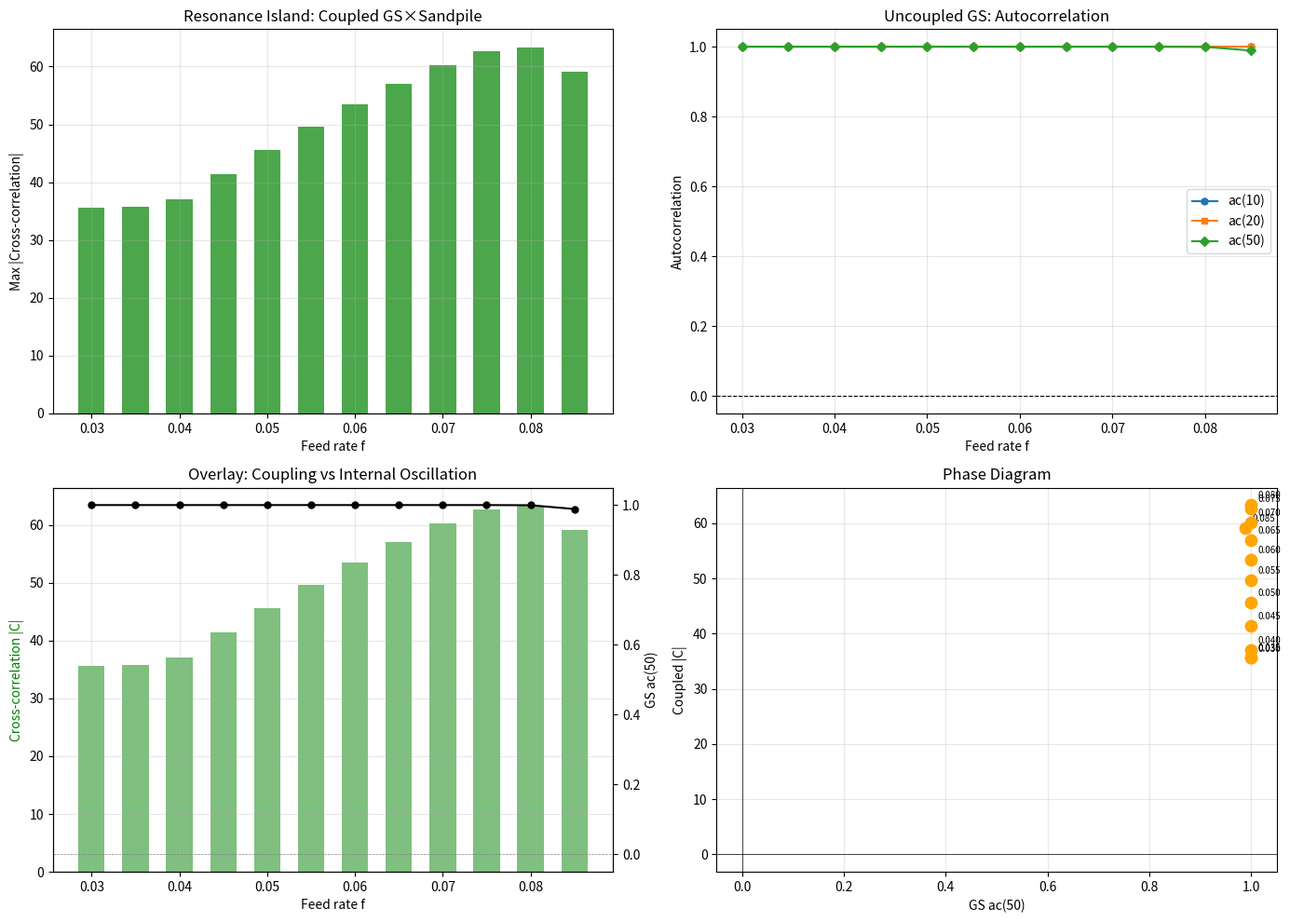

Recreate this plot in Python.
#!/usr/bin/env python3
"""
R19Z Phase 8g: Fast Fine Scan - Resonance Island Boundaries
Optimized for speed: N=8, 600 steps, 1 seed.
"""
import numpy as np
import json
import matplotlib
matplotlib.use('Agg')
import matplotlib.pyplot as plt

def gs_step_vec(V, U, Du, Dv, F, k, dt, dx2):
    lapV = (np.roll(V,1,0)+np.roll(V,-1,0)+np.roll(V,1,1)+np.roll(V,-1,1)-4*V)/dx2
    lapU = (np.roll(U,1,0)+np.roll(U,-1,0)+np.roll(U,1,1)+np.roll(U,-1,1)-4*U)/dx2
    Vnew = V + dt*(Du*lapV - V*U*U + F*(1-V))
    Unew = U + dt*(Dv*lapU + V*U*U - (F+k)*U)
    return Vnew, Unew

def sandpile_fast(grid, threshold=4, max_iter=200):
    total_av = 0
    for _ in range(max_iter):
        unstable = grid >= threshold
        n_unstable = int(np.sum(unstable))
        if n_unstable == 0:
            break
        total_av += n_unstable
        grid -= 4 * unstable
        grid += np.roll(unstable, 1, 0)
        grid += np.roll(unstable, -1, 0)
        grid += np.roll(unstable, 1, 1)
        grid += np.roll(unstable, -1, 1)
    return total_av

def run_experiment(f, k, N=8, Du=0.16, Dv=0.08, dt=1.0, dx2=1.0,
                   total_steps=600, burn_in=200, N_gap=10, seed=42):
    rng = np.random.RandomState(seed)
    V = np.ones((N,N))
    U = np.zeros((N,N))
    r = max(1, N//4)
    V[N//2-r:N//2+r, N//2-r:N//2+r] = 0.5
    U[N//2-r:N//2+r, N//2-r:N//2+r] = 0.25
    V += rng.randn(N,N)*0.01
    U += rng.randn(N,N)*0.01
    
    sandpile = rng.randint(0, 4, (N,N)).astype(float)
    
    gs_signal = []
    av_signal = []
    
    for step in range(total_steps):
        V, U = gs_step_vec(V, U, Du, Dv, f, k, dt, dx2)
        
        if step >= burn_in:
            gs_signal.append(float(np.mean(V)))
        
        if step % N_gap == 0 and step >= burn_in:
            sandpile += rng.randint(0, 2, (N,N))
            av = sandpile_fast(sandpile)
            av_signal.append(float(av))
    
    gs_signal = np.array(gs_signal)
    av_signal = np.array(av_signal)
    
    gs_norm = (gs_signal - np.mean(gs_signal)) / (np.std(gs_signal) + 1e-10)
    av_norm = (av_signal - np.mean(av_signal)) / (np.std(av_signal) + 1e-10)
    
    min_len = min(len(gs_norm), len(av_norm))
    gs_norm = gs_norm[:min_len]
    av_norm = av_norm[:min_len]
    
    max_lag = min(30, min_len // 4)
    lags = range(-max_lag, max_lag+1)
    xcorr = []
    for lag in lags:
        if lag < 0:
            c = np.correlate(gs_norm[:lag], av_norm[-lag:], 'valid')[0]
        elif lag > 0:
            c = np.correlate(gs_norm[lag:], av_norm[:-lag], 'valid')[0]
        else:
            c = np.correlate(gs_norm, av_norm, 'valid')[0]
        xcorr.append(float(c))
    
    xcorr = np.array(xcorr)
    C_max = float(np.max(np.abs(xcorr)))
    C_zero = float(xcorr[max_lag])
    
    return C_max, C_zero

def run_gs_alone(f, k, N=8, Du=0.16, Dv=0.08, dt=1.0, dx2=1.0,
                 total_steps=800, burn_in=300, seed=42):
    rng = np.random.RandomState(seed)
    V = np.ones((N,N))
    U = np.zeros((N,N))
    r = max(1, N//4)
    V[N//2-r:N//2+r, N//2-r:N//2+r] = 0.5
    U[N//2-r:N//2+r, N//2-r:N//2+r] = 0.25
    V += rng.randn(N,N)*0.01
    U += rng.randn(N,N)*0.01
    
    v_history = []
    for step in range(total_steps):
        V, U = gs_step_vec(V, U, Du, Dv, f, k, dt, dx2)
        if step >= burn_in:
            v_history.append(float(np.mean(V)))
    
    v = np.array(v_history)
    v_n = (v - np.mean(v)) / (np.std(v) + 1e-10)
    
    autocorr = {}
    for lag in [5, 10, 20, 30, 50]:
        if lag < len(v_n):
            autocorr[lag] = float(np.corrcoef(v_n[:-lag], v_n[lag:])[0,1])
        else:
            autocorr[lag] = 0.0
    
    return autocorr, float(np.std(v)), float(np.mean(v))

# ---- Main scan ----
f_values = np.arange(0.030, 0.085, 0.005)
k = 0.062

print(f"Scanning {len(f_values)} f values...")
print(f"f values: {[round(float(f),4) for f in f_values]}")

results = []
for f in f_values:
    C_max, C_zero = run_experiment(float(f), k)
    ac, comp, vm = run_gs_alone(float(f), k)
    results.append({
        'f': round(float(f), 4),
        'C_max': C_max,
        'C_zero': C_zero,
        'autocorr': ac,
        'complexity': comp,
        'v_mean': vm
    })
    ac50 = ac.get(50, 0)
    sign = '+' if C_max > 0 else '-'
    print(f"  f={f:.4f}  C={C_max:+.4f}  C0={C_zero:+.4f}  ac(50)={ac50:+.4f}  comp={comp:.6f}")

with open('r19z_fine_scan_data.json', 'w') as fout:
    json.dump(results, fout, indent=2)

# Plot
fig, axes = plt.subplots(2, 2, figsize=(14, 10))

f_arr = [r['f'] for r in results]
C_arr = [r['C_max'] for r in results]
C0_arr = [r['C_zero'] for r in results]
ac50_arr = [r['autocorr'].get(50, 0) for r in results]
ac20_arr = [r['autocorr'].get(20, 0) for r in results]
ac10_arr = [r['autocorr'].get(10, 0) for r in results]
comp_arr = [r['complexity'] for r in results]

ax = axes[0,0]
colors = ['green' if c > 0 else 'red' for c in C_arr]
ax.bar(f_arr, C_arr, color=colors, alpha=0.7, width=0.003)
ax.axhline(0, color='black', linewidth=0.8)
ax.set_xlabel('Feed rate f')
ax.set_ylabel('Max |Cross-correlation|')
ax.set_title('Resonance Island: Coupled GS×Sandpile')
ax.grid(True, alpha=0.3)

ax = axes[0,1]
ax.plot(f_arr, ac10_arr, 'o-', label='ac(10)', markersize=5)
ax.plot(f_arr, ac20_arr, 's-', label='ac(20)', markersize=5)
ax.plot(f_arr, ac50_arr, 'D-', label='ac(50)', markersize=5)
ax.axhline(0, color='black', linewidth=0.8, linestyle='--')
ax.set_xlabel('Feed rate f')
ax.set_ylabel('Autocorrelation')
ax.set_title('Uncoupled GS: Autocorrelation')
ax.legend()
ax.grid(True, alpha=0.3)

ax = axes[1,0]
ax2 = ax.twinx()
ax.bar(f_arr, C_arr, color=['green' if c > 0 else 'red' for c in C_arr], alpha=0.5, width=0.003)
ax2.plot(f_arr, ac50_arr, 'ko-', markersize=5)
ax.axhline(0, color='black', linewidth=0.5)
ax2.axhline(0, color='gray', linewidth=0.5, linestyle='--')
ax.set_xlabel('Feed rate f')
ax.set_ylabel('Cross-correlation |C|', color='green')
ax2.set_ylabel('GS ac(50)', color='black')
ax.set_title('Overlay: Coupling vs Internal Oscillation')
ax.grid(True, alpha=0.3)

ax = axes[1,1]
for i, (c_val, ac_val) in enumerate(zip(C_arr, ac50_arr)):
    if c_val > 0 and ac_val < 0: color = 'green'
    elif c_val < 0 and ac_val > 0: color = 'red'
    elif c_val > 0 and ac_val > 0: color = 'orange'
    else: color = 'blue'
    ax.scatter(ac_val, c_val, c=color, s=80, zorder=5)
    ax.annotate(f'{f_arr[i]:.3f}', (ac_val, c_val), textcoords="offset points", xytext=(5,5), fontsize=7)
ax.axhline(0, color='black', linewidth=0.5)
ax.axvline(0, color='black', linewidth=0.5)
ax.set_xlabel('GS ac(50)')
ax.set_ylabel('Coupled |C|')
ax.set_title('Phase Diagram')
ax.grid(True, alpha=0.3)

plt.tight_layout()
fig.savefig('r19z_fine_scan.png', dpi=150, bbox_inches='tight')
print("\nFigure saved: r19z_fine_scan.png")

pos_f = [r['f'] for r in results if r['C_max'] > 0]
if pos_f:
    print(f"\nResonance island: f ∈ [{min(pos_f):.4f}, {max(pos_f):.4f}]")
    print(f"Width: {max(pos_f)-min(pos_f):.4f}")

corr_ac_C = np.corrcoef(ac50_arr, C_arr)[0,1]
print(f"Corr(ac50, C): {corr_ac_C:.4f}")
print("Done.")
